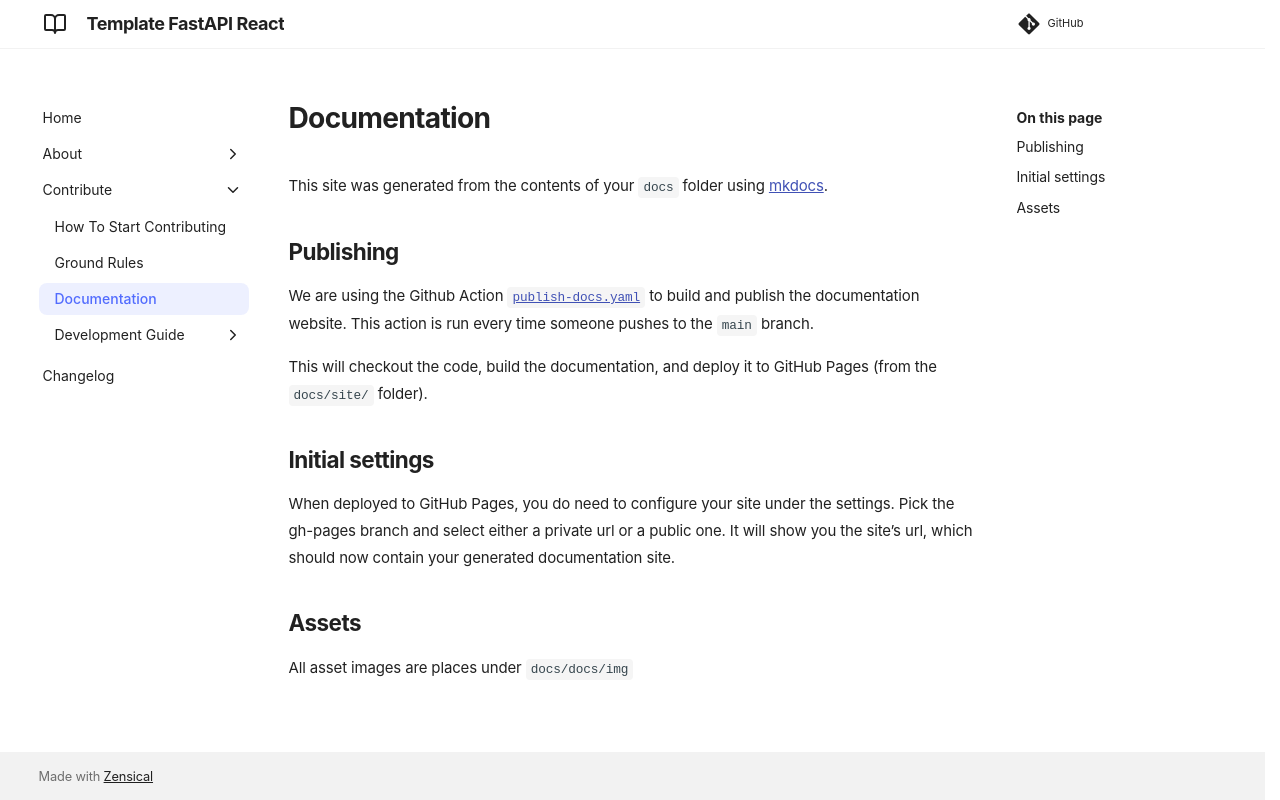

repository: equinor/template-fastapi-react · page: contribute/03-documentation/index.html · generator: mkdocs

# Documentation

This site was generated from the contents of your `docs` folder using [mkdocs](https://squidfunk.github.io/mkdocs-material/).

## Publishing

We are using the Github Action [`publish-docs.yaml`](https://github.com/equinor/template-fastapi-react/blob/main/.github/workflows/publish-docs.yaml) to build and publish the documentation website. This action is run every time someone pushes to the `main` branch.

This will checkout the code, build the documentation, and deploy it to GitHub Pages (from the `docs/site/` folder).

## Initial settings

When deployed to GitHub Pages, you do need to configure your site under the settings. Pick the gh-pages branch and select either a private url or a public one. It will show you the site’s url, which should now contain your generated documentation site.

## Assets

All asset images are places under `docs/docs/img`
